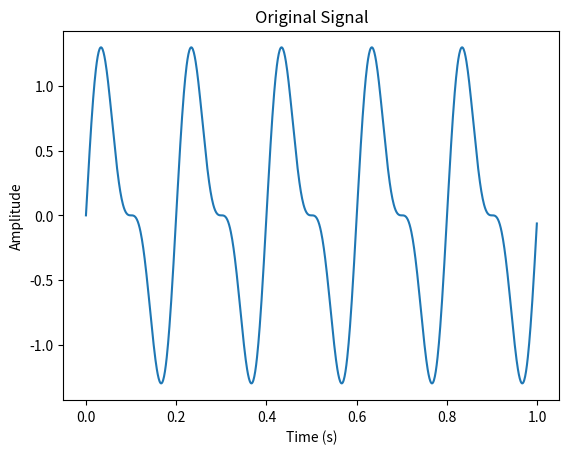
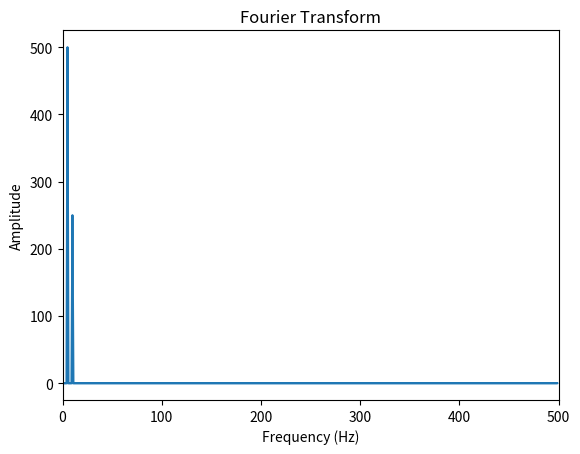

Reproduce these figures in Python, in order.
import numpy as np
import matplotlib.pyplot as plt

# 采样率和采样时间
sampling_rate = 1000
t = np.linspace(0, 1, sampling_rate, endpoint=False)

# 创建信号
freq1 = 5
freq2 = 10
signal = np.sin(2 * np.pi * freq1 * t) + 0.5 * np.sin(2 * np.pi * freq2 * t)

# 计算傅里叶变换
fft_result = np.fft.fft(signal)

# 计算频率
freqs = np.fft.fftfreq(len(signal), 1 / sampling_rate)

# 绘制原始信号
plt.figure()
plt.plot(t, signal)
plt.title("Original Signal")
plt.xlabel("Time (s)")
plt.ylabel("Amplitude")

# 绘制傅里叶变换结果
plt.figure()
plt.plot(freqs, np.abs(fft_result))
plt.title("Fourier Transform")
plt.xlabel("Frequency (Hz)")
plt.ylabel("Amplitude")

# 仅显示正频率部分
plt.xlim(0, sampling_rate / 2)

plt.show()

